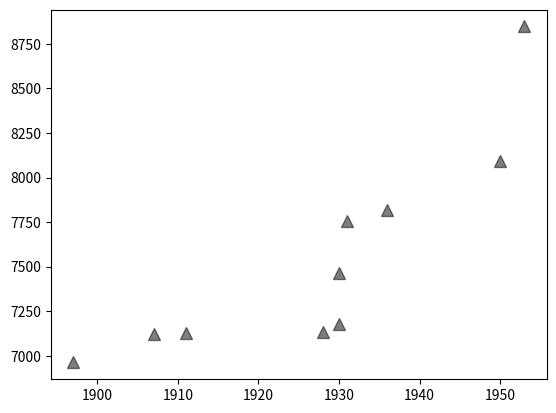

Reproduce this figure in Python. (Note: this script raises an exception after producing the figure.)
# -*- coding: utf-8 -*-
# __author__ = "shuai.li(286287737@qq.com)"
# __date__ = "2016/10/25"

import matplotlib.pyplot as plt

# year of first ascent, name and height of highest mountains climbed, in order
summits = [
    (1897, 'Aconcagua', 6962.),
    (1907, 'Trisul', 7120.),
    (1911, 'Pauhunri', 7128.),
    (1928, 'Kaufman Peak', 7134.),
    (1930, 'Nepal Peak', 7177.),
    (1930, 'Jongsong Peak', 7462.),
    (1931, 'Kamet', 7756.),
    (1936, 'Nanda Devi', 7816.),
    (1950, 'Annapurna', 8091.),
    (1953, 'Everest', 8848.),
]

# Colours for the plot
c1, c2 = '#000088', '#ccffcc'

fig, ax = plt.subplots(facecolor='w')

# Plot height against year
years = [summit[0] for summit in summits]
heights = [summit[2] for summit in summits]
ax.plot(years, heights, ls='', marker='^', alpha=0.5, c='k', ms=9)

# The default axis background colour is white anyway, but for reference:
ax.set_axis_bgcolor('#ffffff')

# Turn on major gridlines for the y-axis and style them
ax.yaxis.grid(True, which='major', color=c2, ls='-', lw=1.5)

# Remove all spines except the bottom one (x-axis) and style it
ax.spines['top'].set_visible(False)
ax.spines['right'].set_visible(False)
ax.spines['bottom'].set_linewidth(1.5)
ax.spines['bottom'].set_color(c2)
ax.spines['left'].set_visible(False)

# Remove tick marks from y-axis and style x-axis tick marks
plt.tick_params(axis='y', length=0)
plt.tick_params(axis='x', top='off', length=7, color=c1, direction='out')

# Pad the top a bit so the highest gridline isn't clipped
ax.set_ylim(6500, 9050)

# Label the axes
ax.set_xlabel('Year', color=c1, alpha=0.8)
ax.set_ylabel('Height /m', color=c1, alpha=0.8)

# Style the tick labels
for tick_label in ax.yaxis.get_ticklabels():
    tick_label.set_fontsize(12)
    tick_label.set_fontstyle('italic')
    tick_label.set_color(c1)
for tick_label in ax.xaxis.get_ticklabels():
    tick_label.set_fontsize(12)
    tick_label.set_fontstyle('italic')
    tick_label.set_color(c1)

# Annotate the plot with mountain names, offset suitably so they don't overlap
voffsets = [10, -15, 10, -15, 10, -15, -15, 10, 10, -15]
for (x, name, y), voffset in zip(summits, voffsets):
    plt.annotate(name, xy=(x, y), xytext=(0, voffset),
                 textcoords='offset points', ha='center', va='bottom',
                 fontsize=12, alpha=0.8, color=c1,
                 )

plt.show()
